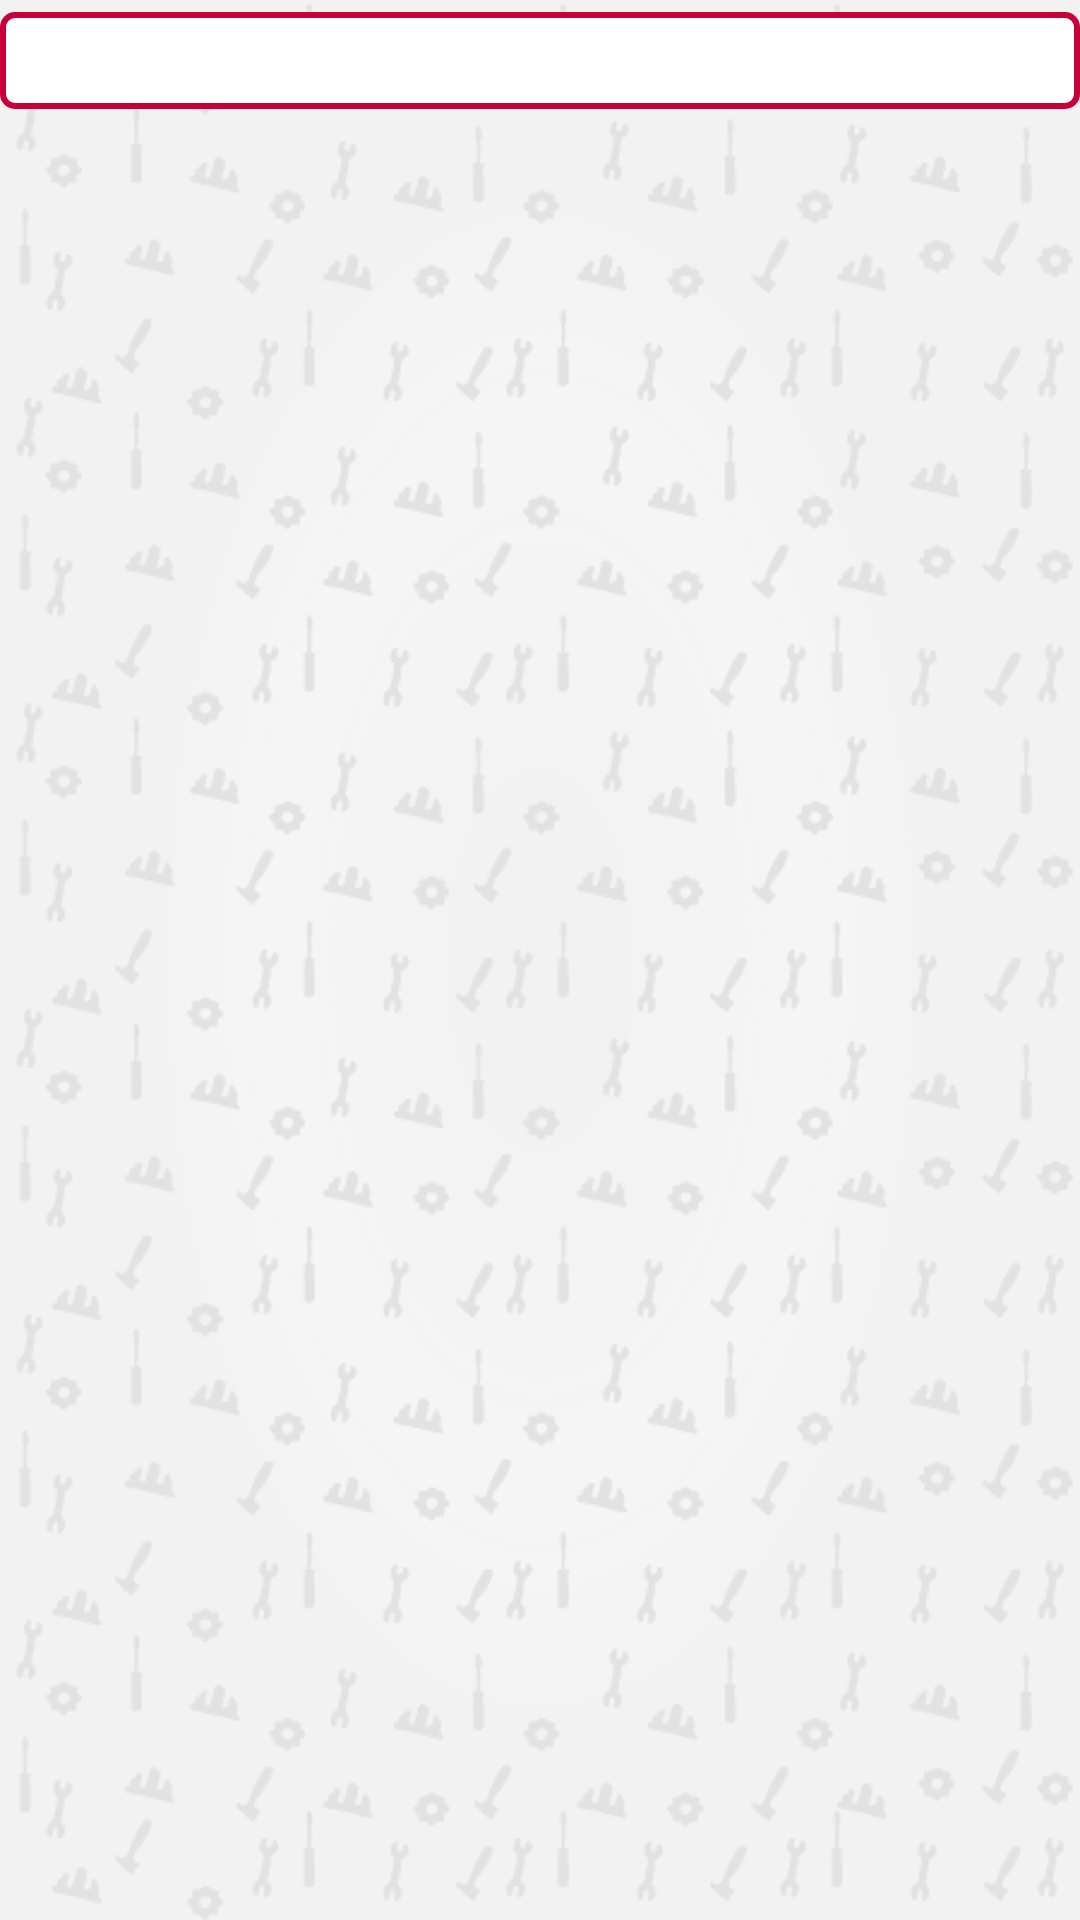

This screen was rendered from an Android layout file. Write that file and the resources it references.
<!-- AndroidManifest.xml: application theme AppTheme -->
<!-- res/layout/child_item.xml -->
<?xml version="1.0" encoding="utf-8"?>
<LinearLayout xmlns:android="http://schemas.android.com/apk/res/android"
    android:layout_width="match_parent"
    android:layout_height="match_parent">

        <TextView
            android:padding="4dp"
            android:layout_marginBottom="4dp"
            android:layout_marginTop="4dp"
            android:background="@drawable/bg_normal"
            android:id="@+id/child_title"
            android:textAlignment="center"
            android:textSize="18sp"
            android:layout_width="match_parent"
            android:layout_height="wrap_content"
            android:textColor="@color/colorDark" />


</LinearLayout>
<!-- resources referenced by this layout -->
<resources>
  <color name="colorDark">#c70039</color>
  <!-- drawable bg_normal (drawable) -->
  <?xml version="1.0" encoding="utf-8"?>
  <shape xmlns:android="http://schemas.android.com/apk/res/android"
      android:shape="rectangle">
      <corners android:radius="4dp"/>
      <solid android:color="@color/white"/>
      <stroke android:width="2dp"
          android:color="@color/colorDark"/>
  </shape>
  <style name="AppTheme" parent="Theme.AppCompat.Light.DarkActionBar">
          
          <item name="colorPrimary">@color/colorPrimary</item>
          <item name="colorPrimaryDark">@color/colorPrimaryDark</item>
          <item name="colorAccent">@color/colorAccent</item>
          <item name="android:windowBackground">@drawable/fondo</item>
          <item name="windowActionBar">false</item>
          <item name="windowNoTitle">true</item>
      </style>
  <color name="white">#ffffff</color>
  <color name="colorPrimary">#c70039</color>
  <color name="colorPrimaryDark">#c70039</color>
  <color name="colorAccent">#c70039</color>
  <!-- drawable fondo: png bitmap (drawable, 84367 bytes) -->
</resources>
